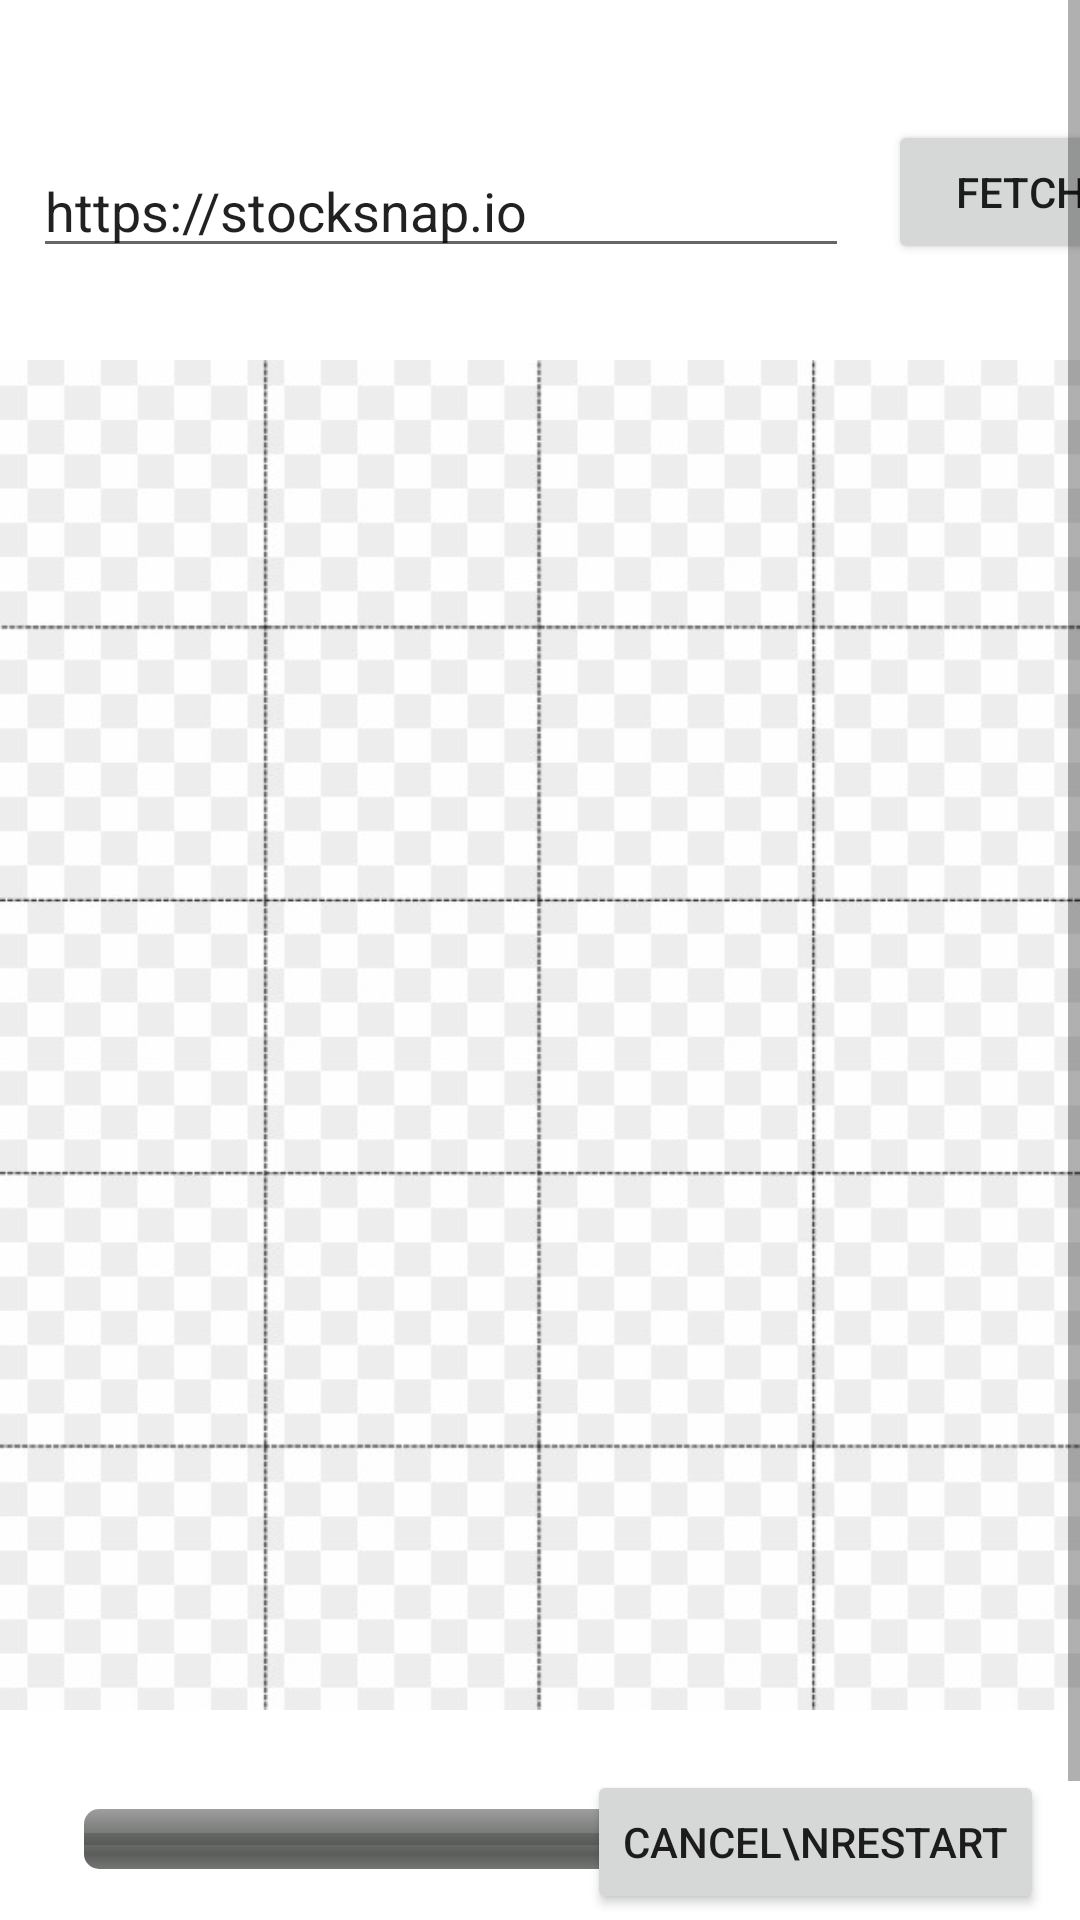

Write the Android layout XML for this screen, with the resource values it uses.
<!-- AndroidManifest.xml: application theme Theme.TheMemoryGame -->
<!-- res/layout/activity_main.xml -->
<?xml version="1.0" encoding="utf-8"?>
<ScrollView xmlns:app="http://schemas.android.com/apk/res-auto"
    xmlns:tools="http://schemas.android.com/tools"
    android:layout_width="match_parent"
    android:layout_height="wrap_content"
    xmlns:android="http://schemas.android.com/apk/res/android">
<androidx.constraintlayout.widget.ConstraintLayout
    android:layout_width="match_parent"
    android:layout_height="match_parent"
    android:windowSoftInputMode="adjustResize"
    tools:context=".MainActivity">



        <EditText
            android:id="@+id/fetchUrl"
            android:layout_width="272dp"
            android:layout_height="0dp"
            android:layout_marginStart="59dp"
            android:layout_marginTop="48dp"
            android:layout_marginEnd="201dp"
            android:ems="10"
            android:text="https://stocksnap.io"
            android:inputType="textPersonName"
            app:layout_constraintEnd_toEndOf="parent"
            app:layout_constraintHorizontal_bias="0.28"
            app:layout_constraintStart_toStartOf="parent"
            app:layout_constraintTop_toTopOf="parent"
            tools:ignore="TouchTargetSizeCheck,SpeakableTextPresentCheck" />

    <Button
        android:id="@+id/fetchBtn"
        android:layout_width="wrap_content"
        android:layout_height="wrap_content"
        android:layout_marginStart="19dp"
        android:layout_marginTop="40dp"
        android:layout_marginEnd="13dp"
        android:onClick="fetch"
        android:text="Fetch"
        android:visibility="visible"
        app:layout_constraintEnd_toEndOf="parent"
        app:layout_constraintHorizontal_bias="0.142"
        app:layout_constraintStart_toEndOf="@+id/fetchUrl"
        app:layout_constraintTop_toTopOf="parent" />

    <GridView
        android:id="@+id/girdView"
        android:layout_width="360dp"
        android:layout_height="450dp"
        android:layout_marginTop="120dp"
        android:layout_marginBottom="120dp"
        android:background="@drawable/grid_background"
        android:numColumns="4"
        app:layout_constraintBottom_toBottomOf="parent"
        app:layout_constraintEnd_toEndOf="parent"
        app:layout_constraintHorizontal_bias="0.49"
        app:layout_constraintStart_toStartOf="parent"
        app:layout_constraintTop_toTopOf="parent" />

    <ProgressBar
        android:id="@+id/progressBar"
        style="?android:attr/progressBarStyleHorizontal"
        android:layout_width="253dp"
        android:layout_height="20dp"
        android:layout_marginStart="28dp"
        android:layout_marginTop="33dp"
        android:max="20"
        android:background="@android:drawable/progress_horizontal"
        app:layout_constraintStart_toStartOf="parent"
        app:layout_constraintTop_toBottomOf="@+id/girdView" />

    <Button
        android:id="@+id/restartBtn"
        android:layout_width="wrap_content"
        android:layout_height="wrap_content"
        android:layout_marginTop="20dp"
        android:layout_marginEnd="12dp"
        android:onClick="restart"
        android:text="Cancel\nRestart"
        app:layout_constraintEnd_toEndOf="parent"
        app:layout_constraintTop_toBottomOf="@+id/girdView" />

    <TextView
        android:id="@+id/progressTextView"
        android:layout_width="142dp"
        android:layout_height="20dp"
        android:layout_marginStart="94dp"
        android:layout_marginTop="11dp"
        android:visibility="visible"
        app:layout_constraintStart_toStartOf="parent"
        app:layout_constraintTop_toBottomOf="@+id/progressBar" />


</androidx.constraintlayout.widget.ConstraintLayout>
</ScrollView>
<!-- resources referenced by this layout -->
<resources>
  <!-- drawable grid_background: jpeg bitmap (drawable-xxxhdpi, 99811 bytes) -->
  <style name="Theme.TheMemoryGame" parent="Theme.MaterialComponents.DayNight.DarkActionBar">
          
          <item name="colorPrimary">@color/purple_500</item>
          <item name="colorPrimaryVariant">@color/purple_700</item>
          <item name="colorOnPrimary">@color/white</item>
          
          <item name="colorSecondary">@color/teal_200</item>
          <item name="colorSecondaryVariant">@color/teal_700</item>
          <item name="colorOnSecondary">@color/black</item>
          
          <item name="android:statusBarColor">?attr/colorPrimaryVariant</item>
          
      </style>
  <!-- not gathered from this repository: default colours our renderer supplied (Android Studio template values) -->
  <color name="purple_500">#FF6200EE</color>
  <color name="purple_700">#FF3700B3</color>
  <color name="teal_200">#FF03DAC5</color>
  <color name="teal_700">#FF018786</color>
  <color name="black">#FF000000</color>
  <color name="white">#FFFFFFFF</color>
</resources>
